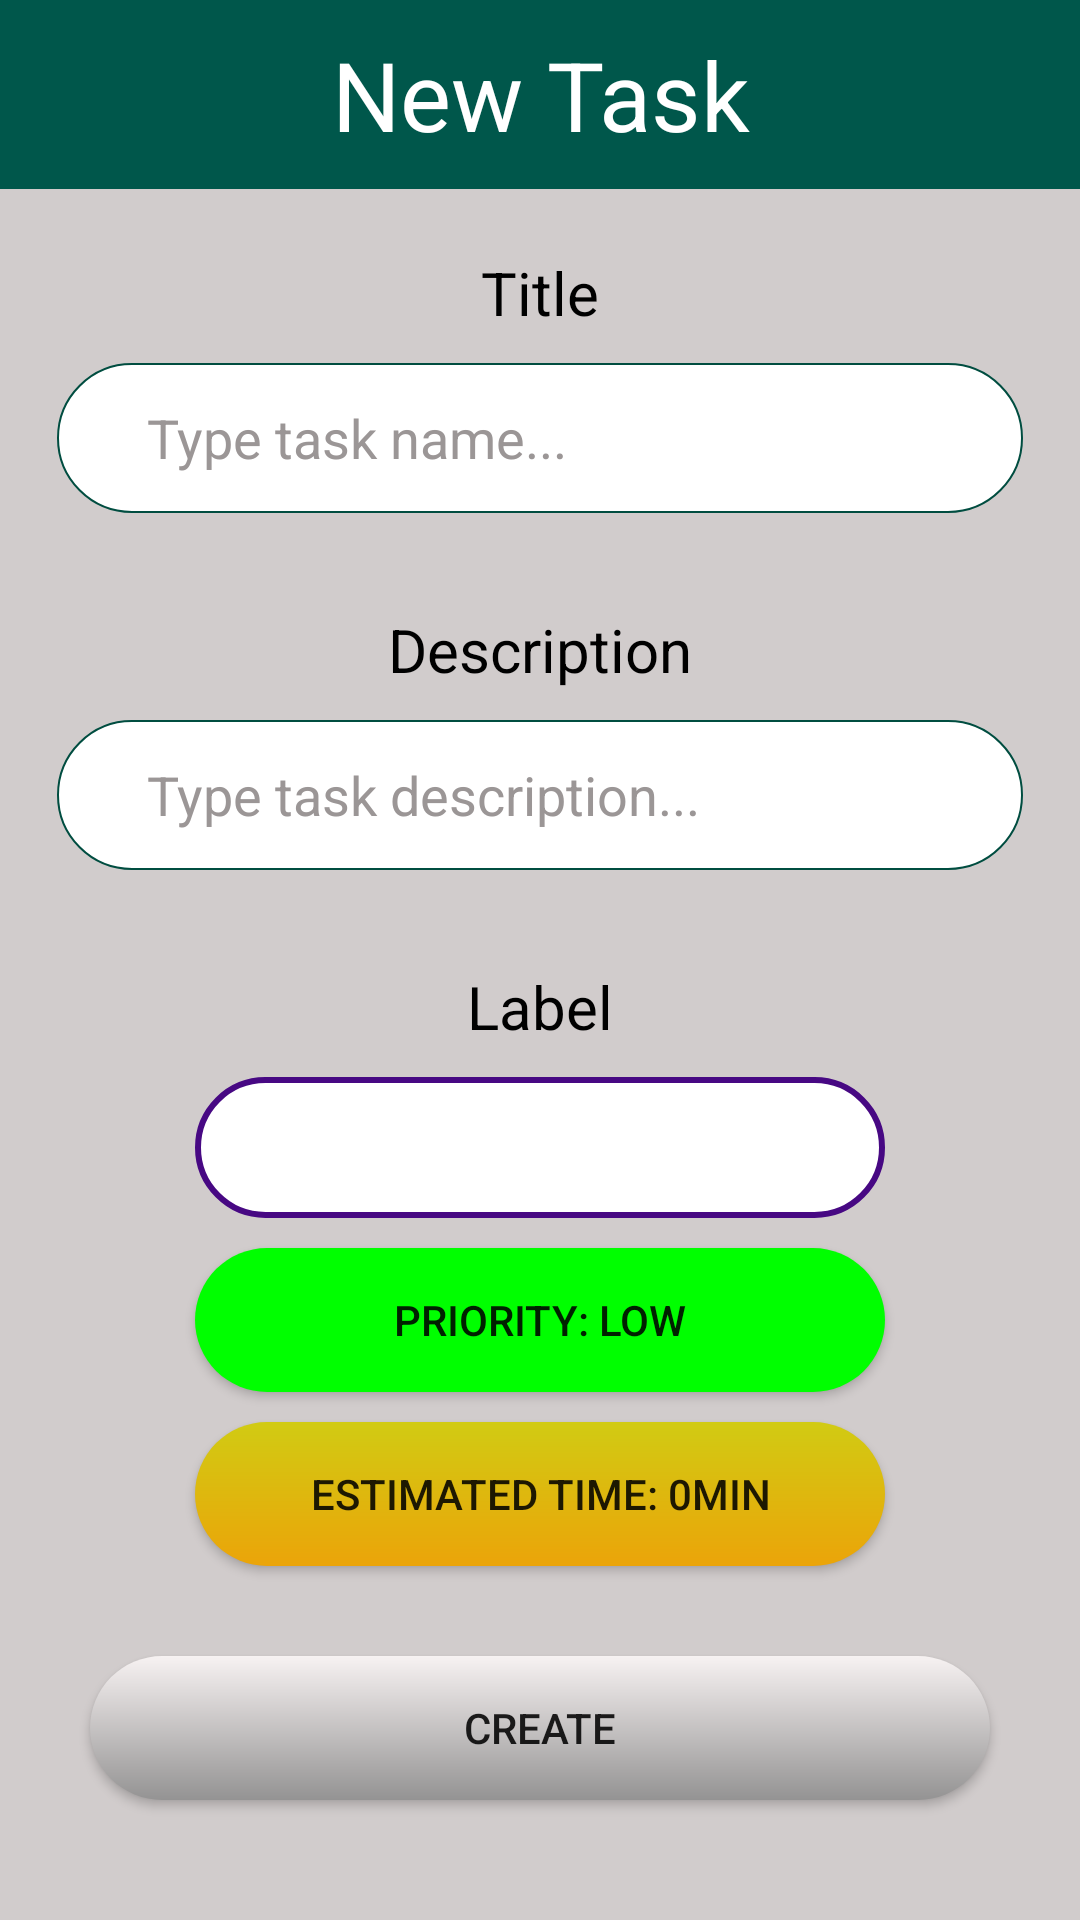

Layout XML and referenced resources for this Android screen:
<!-- AndroidManifest.xml: application theme AppTheme -->
<!-- res/layout/activity_new_task.xml -->
<?xml version="1.0" encoding="utf-8"?>
<ScrollView xmlns:android="http://schemas.android.com/apk/res/android"
    xmlns:app="http://schemas.android.com/apk/res-auto"
    xmlns:tools="http://schemas.android.com/tools"
    android:layout_width="match_parent"
    android:layout_height="match_parent"
    android:background="@color/new_task_background"
    android:orientation="vertical"
    tools:context=".NewNextActionActivity">

    <LinearLayout
        android:layout_width="match_parent"
        android:layout_height="wrap_content"
        android:orientation="vertical">

        <LinearLayout
            android:layout_width="match_parent"
            android:layout_height="wrap_content"
            android:background="@color/colorPrimaryDark"
            android:orientation="vertical">

            <LinearLayout
                android:layout_width="match_parent"
                android:layout_height="wrap_content"
                android:orientation="horizontal">

                <TextView
                    android:id="@+id/titlepage"
                    android:layout_width="match_parent"
                    android:layout_height="wrap_content"
                    android:layout_margin="10dp"
                    android:layout_marginTop="20dp"
                    android:text="New Task"
                    android:textAlignment="center"
                    android:textColor="#FFF"
                    android:textSize="32sp" />
            </LinearLayout>
        </LinearLayout>

        <LinearLayout
            android:layout_width="match_parent"
            android:layout_height="wrap_content"
            android:background="@color/new_task_background"
            android:orientation="vertical"
            android:paddingLeft="11dp"
            android:paddingTop="11dp"
            android:paddingRight="11dp"
            android:paddingBottom="11dp">

            <TextView
                android:layout_width="wrap_content"
                android:layout_height="match_parent"
                android:layout_gravity="center"
                android:layout_margin="10dp"
                android:text="Title"
                android:textColor="#000000"
                android:textSize="20dp"></TextView>

            <EditText
                android:id="@+id/addTitle"
                android:layout_width="match_parent"
                android:layout_height="match_parent"
                android:layout_marginStart="8dp"
                android:layout_marginEnd="8dp"
                android:width="310sp"
                android:height="50sp"
                android:background="@drawable/edit_text_background_shape"
                android:ems="10"
                android:hint="Type task name..."
                android:paddingLeft="30dp"
                android:paddingRight="30dp"
                android:textColorHint="@color/new_task_text" />
        </LinearLayout>

        <LinearLayout
            android:layout_width="match_parent"
            android:layout_height="wrap_content"

            android:background="@color/new_task_background"
            android:orientation="vertical"
            android:paddingLeft="11dp"
            android:paddingTop="11dp"
            android:paddingRight="11dp"
            android:paddingBottom="11dp">

            <TextView
                android:layout_width="wrap_content"
                android:layout_height="match_parent"
                android:layout_gravity="center"
                android:layout_margin="10dp"
                android:text="Description"
                android:textColor="#000000"
                android:textSize="20dp">

            </TextView>

            <EditText
                android:id="@+id/addDescription"
                android:layout_width="match_parent"
                android:layout_height="match_parent"
                android:layout_marginStart="8dp"
                android:layout_marginEnd="8dp"
                android:width="310sp"
                android:height="50sp"
                android:background="@drawable/edit_text_background_shape"
                android:ems="10"
                android:hint="Type task description..."
                android:maxLength="200"
                android:paddingLeft="30dp"
                android:paddingRight="30dp"

                android:textColorHint="@color/new_task_text" />
        </LinearLayout>

        <LinearLayout
            android:layout_width="match_parent"
            android:layout_height="wrap_content"
            android:background="@color/new_task_background"
            android:orientation="vertical"
            android:paddingLeft="11dp"
            android:paddingTop="11dp"
            android:paddingRight="11dp">

            <TextView
                android:layout_width="wrap_content"
                android:layout_height="match_parent"
                android:layout_gravity="center"
                android:layout_margin="10dp"
                android:text="Label"
                android:textColor="#000000"
                android:textSize="20dp"></TextView>

            <Spinner
                android:id="@+id/labelSpinner"
                android:layout_width="230dp"
                android:layout_height="47dp"
                android:layout_gravity="center"
                android:background="@drawable/spinner_style"
                android:textAlignment="center" />


        </LinearLayout>

        <Button
            android:id="@+id/addPriorityBtn"
            android:layout_width="230dp"
            android:layout_height="wrap_content"
            android:layout_gravity="center"
            android:layout_marginTop="10dp"
            android:background="@drawable/priority_button_shape"
            android:text="Priority: LOW" />

        <Button
            android:id="@+id/addEstimationTimeBtn"
            android:layout_width="230dp"
            android:layout_height="wrap_content"
            android:layout_gravity="center"
            android:layout_marginTop="10dp"
            android:background="@drawable/estimated_time_button_shape"
            android:text="Estimated time: 0min" />

        <Button
            android:id="@+id/addNextActionBtn"
            android:layout_width="match_parent"
            android:layout_height="wrap_content"
            android:layout_gravity="center"
            android:layout_margin="30dp"
            android:layout_marginTop="10dp"
            android:background="@drawable/confirm_button_shape"
            android:text="Create" />
    </LinearLayout>


</ScrollView>
<!-- resources referenced by this layout -->
<resources>
  <color name="colorPrimaryDark">#00574B</color>
  <color name="new_task_background">#D1CCCC</color>
  <color name="new_task_text">#9B9696</color>
  <!-- drawable confirm_button_shape (drawable) -->
  <?xml version="1.0" encoding="utf-8"?>
  <shape xmlns:android="http://schemas.android.com/apk/res/android">
      <gradient
          android:angle="-135"
          android:endColor="#949393"
          android:startColor="#F7F2F2"
          android:type="linear" />
  
  
  
  
      <corners android:radius="70dp" />
  
  </shape>
  <!-- drawable edit_text_background_shape (drawable) -->
  <?xml version="1.0" encoding="utf-8"?>
  <shape xmlns:android="http://schemas.android.com/apk/res/android">
      <solid android:color="#FFFFFF"/>
      <corners android:radius="40dp"/>
      <stroke android:width="2px" android:color="#004D40" />
  
  
  </shape>
  <!-- drawable estimated_time_button_shape (drawable) -->
  <?xml version="1.0" encoding="utf-8"?>
  <shape xmlns:android="http://schemas.android.com/apk/res/android">
      <gradient
          android:startColor="#D1CB13"
          android:endColor="#EBA409"
          android:angle="-135"
          android:type="linear"/>
      <corners android:radius="70dp"/>
  
  </shape>
  <!-- drawable priority_button_shape (drawable) -->
  <?xml version="1.0" encoding="utf-8"?>
  <shape xmlns:android="http://schemas.android.com/apk/res/android">
      <gradient
          android:startColor="#00FF00"
          android:endColor="#00FF00"
          android:angle="-135"
          android:type="linear"/>
      <corners android:radius="70dp"/>
  
  </shape>
  <!-- drawable spinner_style (drawable) -->
  <?xml version="1.0" encoding="utf-8"?>
  <shape xmlns:android="http://schemas.android.com/apk/res/android">
      <gradient
          android:startColor="#FFFFFF"
          android:endColor="#FFFFFF" >
      </gradient>
      <corners android:radius="30dp" />
      <stroke
          android:width="2dp"
          android:color="#470883" />
  </shape>
  <style name="AppTheme" parent="Theme.AppCompat.Light.DarkActionBar">
          
          <item name="colorPrimary">@color/dark_blue</item>
          <item name="colorPrimaryDark">@color/dark_blue</item>
          <item name="colorAccent">@color/colorAccent</item>
      </style>
  <color name="dark_blue">#3023AE</color>
  <color name="colorAccent">#D81B60</color>
</resources>
